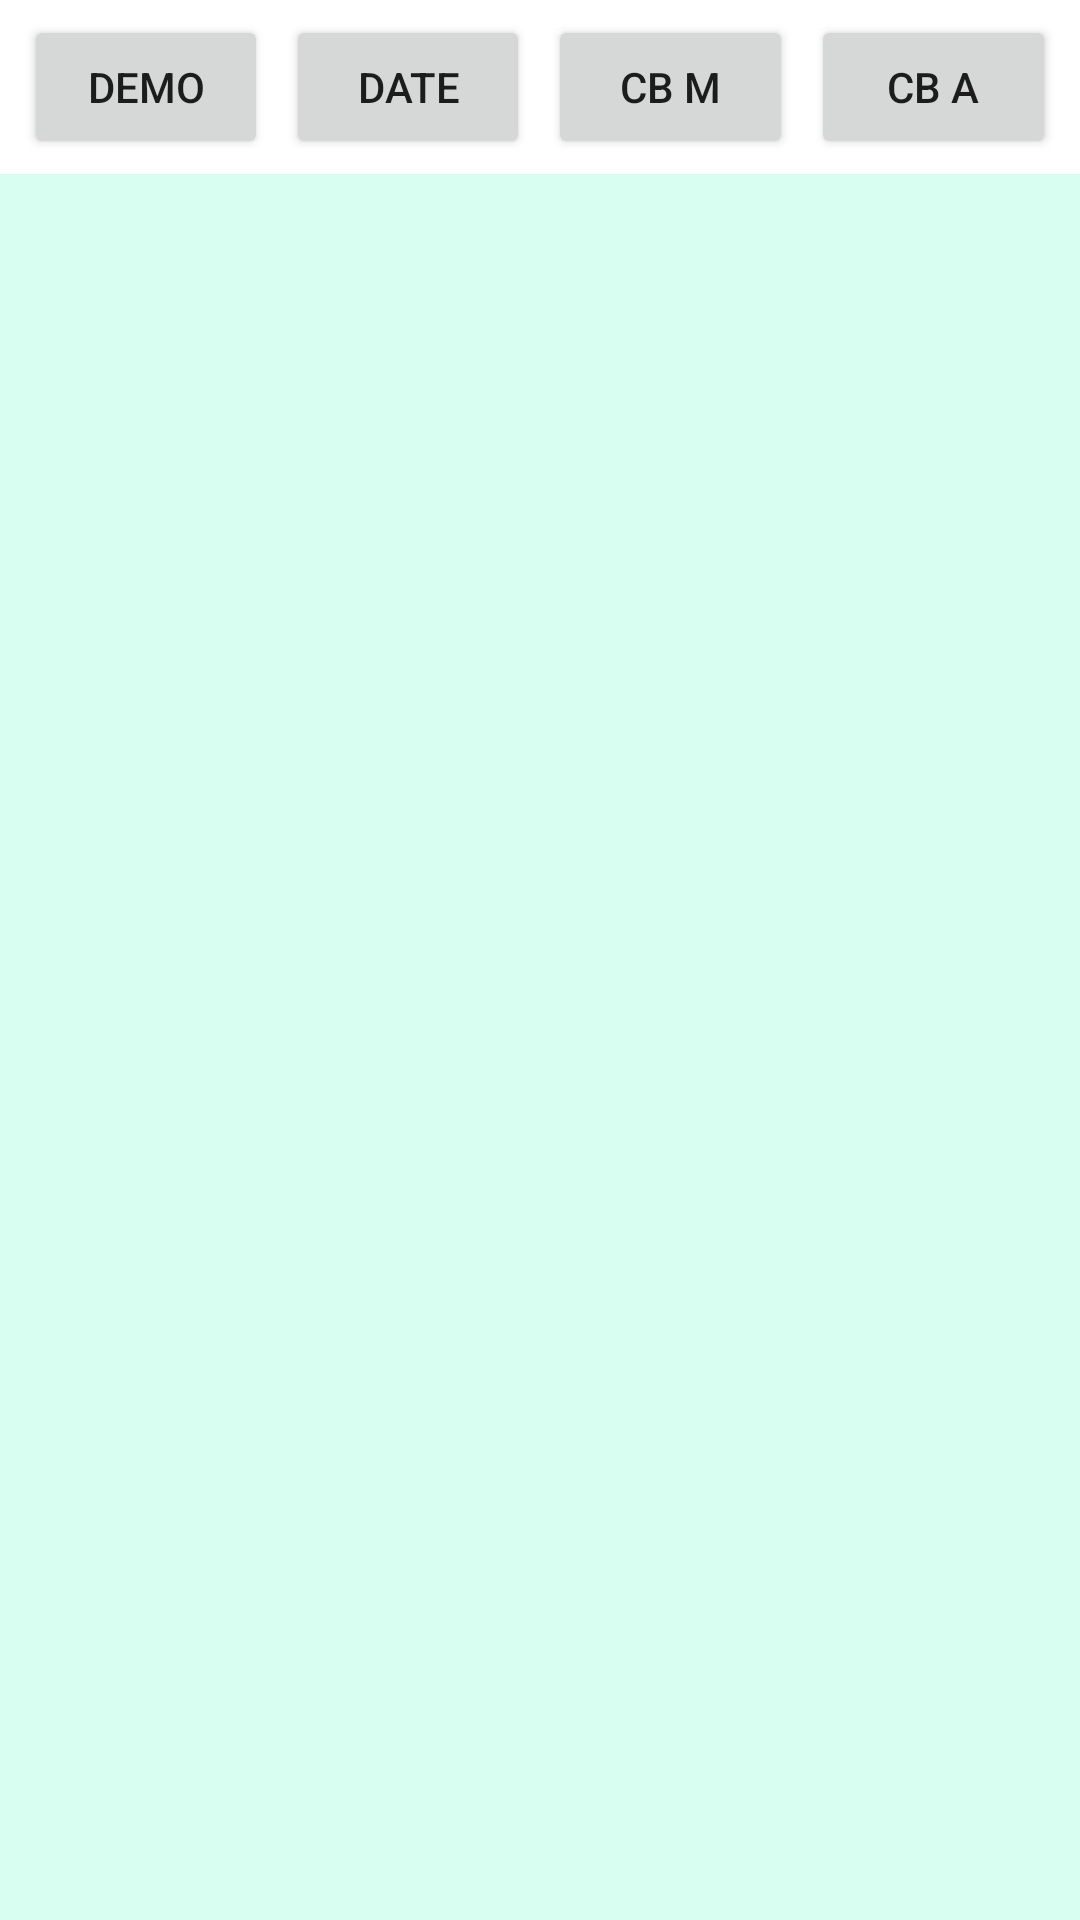

Here is an Android app screen rendered from its layout file. Give the layout XML and the strings, colors and styles it references.
<!-- AndroidManifest.xml: application theme Theme.DemoIntroFragment -->
<!-- res/layout/activity_main.xml -->
<?xml version="1.0" encoding="utf-8"?>
<LinearLayout xmlns:android="http://schemas.android.com/apk/res/android"
    xmlns:app="http://schemas.android.com/apk/res-auto"
    xmlns:tools="http://schemas.android.com/tools"
    android:layout_width="match_parent"
    android:layout_height="match_parent"
    tools:context=".MainActivity"
    android:orientation="vertical">


    <LinearLayout
        android:layout_width="match_parent"
        android:layout_height="wrap_content"
        android:padding="5dp"
        android:orientation="horizontal">

        <Button
            android:id="@+id/btn_main_frag1"
            android:layout_width="0dp"
            android:layout_height="wrap_content"
            android:layout_weight="1"
            android:layout_marginHorizontal="3dp"
            android:text="@string/btn_frag1" />

        <Button
            android:id="@+id/btn_main_frag2"
            android:layout_width="0dp"
            android:layout_height="wrap_content"
            android:layout_weight="1"
            android:layout_marginHorizontal="3dp"
            android:text="@string/btn_frag2" />

        <Button
            android:id="@+id/btn_main_frag3"
            android:layout_width="0dp"
            android:layout_height="wrap_content"
            android:layout_weight="1"
            android:layout_marginHorizontal="3dp"
            android:text="@string/btn_frag3" />


        <Button
            android:id="@+id/btn_main_frag4"
            android:layout_width="0dp"
            android:layout_height="wrap_content"
            android:layout_weight="1"
            android:layout_marginHorizontal="3dp"
            android:text="@string/btn_frag4" />

    </LinearLayout>

    <FrameLayout
        android:id="@+id/frag_main_container"
        android:layout_width="match_parent"
        android:layout_height="0dp"
        android:layout_weight="1"
        android:background="#A6C2FEE8"
        />

</LinearLayout>
<!-- resources referenced by this layout -->
<resources>
  <string name="btn_frag1">Demo</string>
  <string name="btn_frag2">Date</string>
  <string name="btn_frag3">Cb M</string>
  <string name="btn_frag4">Cb A</string>
  <style name="Theme.DemoIntroFragment" parent="Theme.MaterialComponents.DayNight.DarkActionBar">
          
          <item name="colorPrimary">@color/purple_500</item>
          <item name="colorPrimaryVariant">@color/purple_700</item>
          <item name="colorOnPrimary">@color/white</item>
          
          <item name="colorSecondary">@color/teal_200</item>
          <item name="colorSecondaryVariant">@color/teal_700</item>
          <item name="colorOnSecondary">@color/black</item>
          
          <item name="android:statusBarColor" tools:targetApi="l">?attr/colorPrimaryVariant</item>
          
      </style>
  <!-- not gathered from this repository: default colours our renderer supplied (Android Studio template values) -->
  <color name="purple_500">#FF6200EE</color>
  <color name="purple_700">#FF3700B3</color>
  <color name="teal_200">#FF03DAC5</color>
  <color name="teal_700">#FF018786</color>
  <color name="black">#FF000000</color>
  <color name="white">#FFFFFFFF</color>
</resources>
